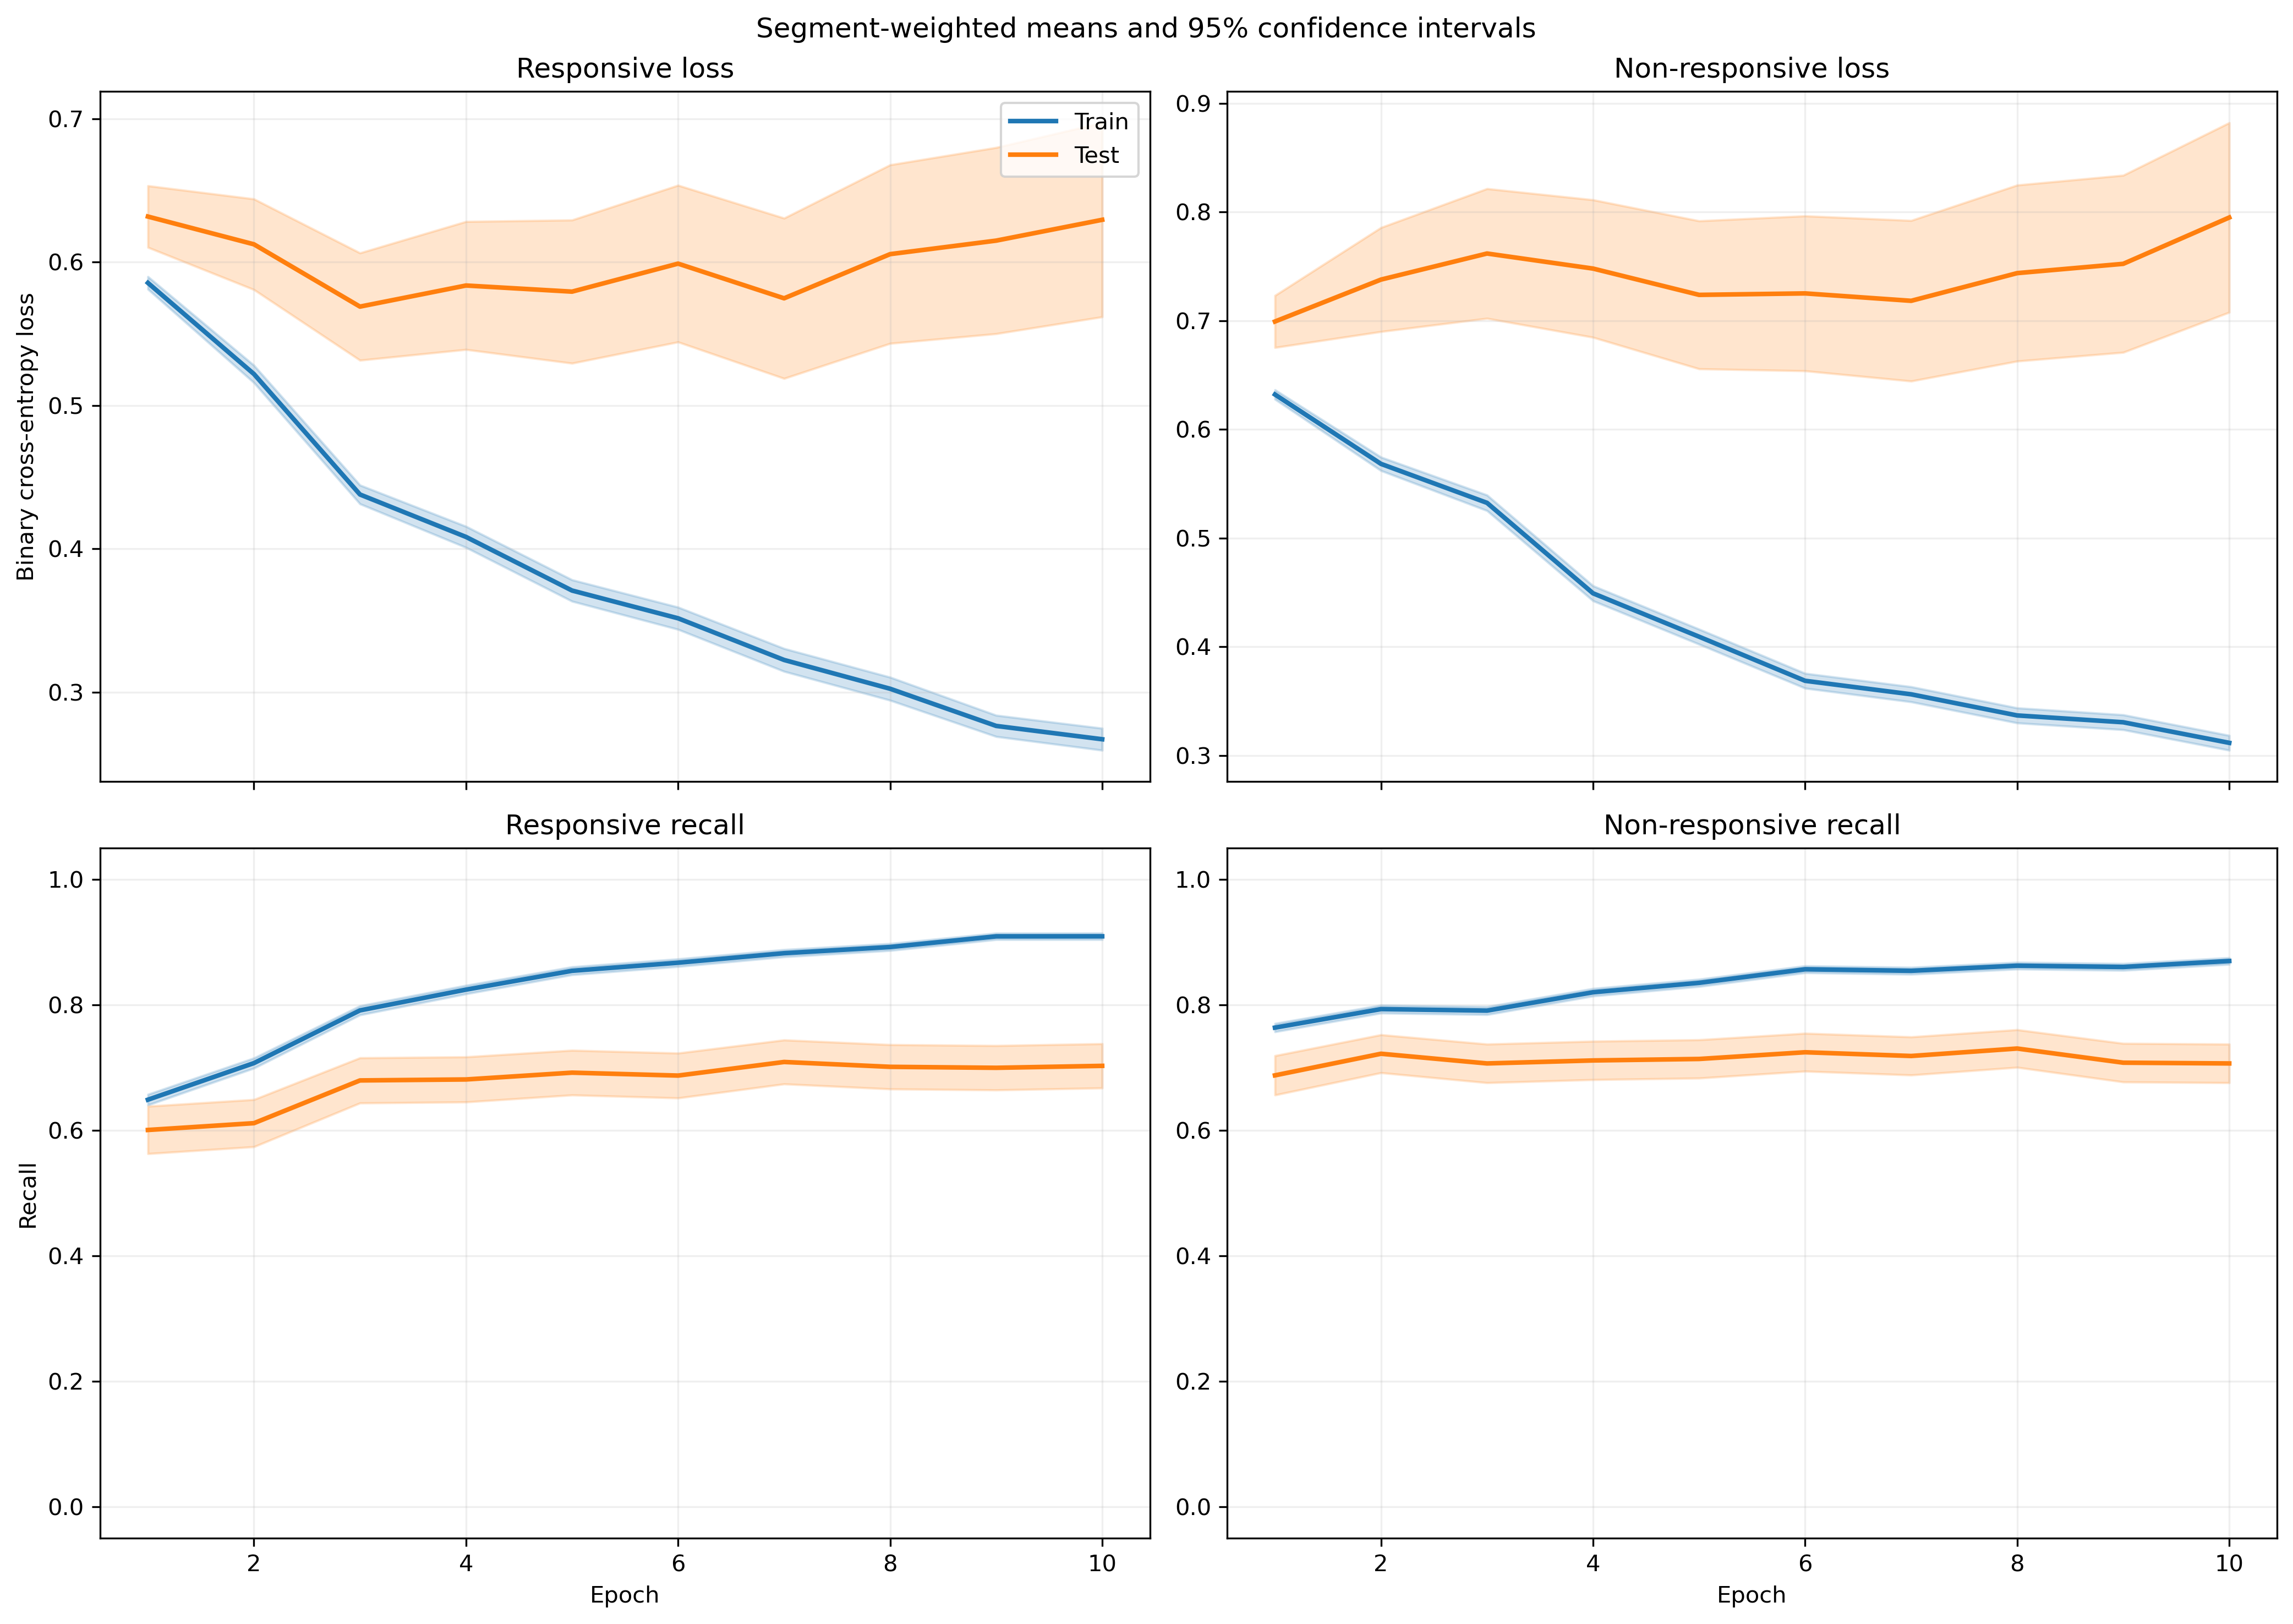

Values plotted in this chart, from the file beside it:
fold, epoch, split, r_loss, r_loss_count, r_loss_sum, r_loss_sum_sq, r_recall, r_recall_count, r_recall_sum, r_recall_sum_sq, nr_loss, nr_loss_count, nr_loss_sum, nr_loss_sum_sq, nr_recall, nr_recall_count, nr_recall_sum, nr_recall_sum_sq
1, 1, train, 0.6054, 640, 387.4, 288.5, 0.6094, 640, 390.0, 390.0, 0.6154, 842, 518.1, 407.8, 0.7874, 842, 663.0, 663.0
1, 1, test, 0.8699, 6, 5.219, 4.823, 0.3333, 6, 2.0, 2.0, , 0, 0.0, 0.0, , 0, 0.0, 0.0
1, 2, train, 0.5487, 640, 351.1, 282.4, 0.6766, 640, 433.0, 433.0, 0.5304, 842, 446.6, 361.7, 0.8147, 842, 686.0, 686.0
1, 2, test, 0.7954, 6, 4.773, 4.369, 0.3333, 6, 2.0, 2.0, , 0, 0.0, 0.0, , 0, 0.0, 0.0
1, 3, train, 0.4524, 640, 289.5, 221.7, 0.7641, 640, 489.0, 489.0, 0.5088, 842, 428.4, 370.7, 0.8195, 842, 690.0, 690.0
1, 3, test, 0.6329, 6, 3.797, 3.01, 0.5, 6, 3.0, 3.0, , 0, 0.0, 0.0, , 0, 0.0, 0.0
1, 4, train, 0.4389, 640, 280.9, 249.6, 0.7719, 640, 494.0, 494.0, 0.4214, 842, 354.8, 312.5, 0.8551, 842, 720.0, 720.0
1, 4, test, 0.6999, 6, 4.199, 4.152, 0.5, 6, 3.0, 3.0, , 0, 0.0, 0.0, , 0, 0.0, 0.0
1, 5, train, 0.3848, 640, 246.3, 217.3, 0.8391, 640, 537.0, 537.0, 0.3904, 842, 328.7, 285.7, 0.8539, 842, 719.0, 719.0
1, 5, test, 0.6221, 6, 3.732, 3.602, 0.5, 6, 3.0, 3.0, , 0, 0.0, 0.0, , 0, 0.0, 0.0
1, 6, train, 0.3372, 640, 215.8, 185.2, 0.8719, 640, 558.0, 558.0, 0.3787, 842, 318.9, 289, 0.8575, 842, 722.0, 722.0
1, 6, test, 0.535, 6, 3.21, 2.788, 0.5, 6, 3.0, 3.0, , 0, 0.0, 0.0, , 0, 0.0, 0.0
1, 7, train, 0.3331, 640, 213.2, 204, 0.8734, 640, 559.0, 559.0, 0.3337, 842, 281, 230.1, 0.8646, 842, 728.0, 728.0
1, 7, test, 0.5263, 6, 3.158, 2.757, 0.6667, 6, 4.0, 4.0, , 0, 0.0, 0.0, , 0, 0.0, 0.0
1, 8, train, 0.3255, 640, 208.3, 219.6, 0.8875, 640, 568.0, 568.0, 0.2974, 842, 250.5, 201.5, 0.8848, 842, 745.0, 745.0
1, 8, test, 0.5665, 6, 3.399, 3.555, 0.5, 6, 3.0, 3.0, , 0, 0.0, 0.0, , 0, 0.0, 0.0
1, 9, train, 0.2799, 640, 179.2, 158.9, 0.9062, 640, 580.0, 580.0, 0.3245, 842, 273.2, 236.3, 0.8717, 842, 734.0, 734.0
1, 9, test, 0.4857, 6, 2.914, 2.239, 0.6667, 6, 4.0, 4.0, , 0, 0.0, 0.0, , 0, 0.0, 0.0
1, 10, train, 0.2703, 640, 173, 167, 0.9, 640, 576.0, 576.0, 0.2962, 842, 249.4, 205.1, 0.8765, 842, 738.0, 738.0
1, 10, test, 0.5457, 6, 3.274, 2.973, 0.5, 6, 3.0, 3.0, , 0, 0.0, 0.0, , 0, 0.0, 0.0
2, 1, train, 0.5723, 591, 338.2, 228.9, 0.6565, 591, 388.0, 388.0, 0.6591, 828, 545.7, 431.8, 0.7391, 828, 612.0, 612.0
2, 1, test, 0.7086, 55, 38.98, 30.01, 0.4364, 55, 24.0, 24.0, 0.5776, 14, 8.086, 4.874, 0.8571, 14, 12.0, 12.0
2, 2, train, 0.5076, 591, 300, 213.7, 0.7276, 591, 430.0, 430.0, 0.5928, 828, 490.9, 416.3, 0.779, 828, 645.0, 645.0
2, 2, test, 0.6856, 55, 37.71, 32.4, 0.5273, 55, 29.0, 29.0, 0.4232, 14, 5.925, 2.732, 1.0, 14, 14.0, 14.0
2, 3, train, 0.4317, 591, 255.1, 186.5, 0.8037, 591, 475.0, 475.0, 0.5445, 828, 450.9, 418.4, 0.7874, 828, 652.0, 652.0
2, 3, test, 0.6222, 55, 34.22, 31.24, 0.6, 55, 33.0, 33.0, 0.2978, 14, 4.169, 1.436, 1.0, 14, 14.0, 14.0
2, 4, train, 0.4038, 591, 238.6, 188.2, 0.824, 591, 487.0, 487.0, 0.4673, 828, 387, 353.8, 0.8225, 828, 681.0, 681.0
2, 4, test, 0.6132, 55, 33.72, 33.87, 0.6, 55, 33.0, 33.0, 0.1936, 14, 2.711, 0.6771, 1.0, 14, 14.0, 14.0
2, 5, train, 0.3618, 591, 213.8, 166.4, 0.8748, 591, 517.0, 517.0, 0.4275, 828, 353.9, 314.7, 0.8357, 828, 692.0, 692.0
2, 5, test, 0.607, 55, 33.38, 36.98, 0.6909, 55, 38.0, 38.0, 0.1761, 14, 2.465, 0.6068, 1.0, 14, 14.0, 14.0
2, 6, train, 0.3746, 591, 221.4, 202.9, 0.8562, 591, 506.0, 506.0, 0.3507, 828, 290.4, 251.3, 0.8744, 828, 724.0, 724.0
2, 6, test, 0.6971, 55, 38.34, 53.1, 0.6364, 55, 35.0, 35.0, 0.1298, 14, 1.817, 0.3668, 1.0, 14, 14.0, 14.0
2, 7, train, 0.368, 591, 217.5, 231.2, 0.8545, 591, 505.0, 505.0, 0.3271, 828, 270.8, 249.6, 0.8696, 828, 720.0, 720.0
2, 7, test, 0.7637, 55, 42.01, 67.3, 0.6, 55, 33.0, 33.0, 0.1123, 14, 1.572, 0.3099, 1.0, 14, 14.0, 14.0
2, 8, train, 0.3241, 591, 191.5, 190.3, 0.89, 591, 526.0, 526.0, 0.319, 828, 264.2, 230, 0.8792, 828, 728.0, 728.0
2, 8, test, 0.6987, 55, 38.43, 58.43, 0.6, 55, 33.0, 33.0, 0.09171, 14, 1.284, 0.2209, 1.0, 14, 14.0, 14.0
2, 9, train, 0.3026, 591, 178.8, 160.8, 0.8968, 591, 530.0, 530.0, 0.302, 828, 250, 195.7, 0.8925, 828, 739.0, 739.0
2, 9, test, 0.6829, 55, 37.56, 57.1, 0.6545, 55, 36.0, 36.0, 0.1095, 14, 1.532, 0.2952, 1.0, 14, 14.0, 14.0
2, 10, train, 0.2902, 591, 171.5, 177.3, 0.8985, 591, 531.0, 531.0, 0.2883, 828, 238.7, 211.4, 0.8913, 828, 738.0, 738.0
2, 10, test, 0.7261, 55, 39.93, 69.01, 0.6182, 55, 34.0, 34.0, 0.08545, 14, 1.196, 0.1998, 1.0, 14, 14.0, 14.0
3, 1, train, 0.5666, 645, 365.5, 243.6, 0.6574, 645, 424.0, 424.0, 0.6626, 840, 556.6, 443.3, 0.75, 840, 630.0, 630.0
3, 1, test, 0.4186, 1, 0.4186, 0.1752, 1.0, 1, 1.0, 1.0, 0.5473, 2, 1.095, 0.6014, 1.0, 2, 2.0, 2.0
3, 2, train, 0.5152, 645, 332.3, 238.5, 0.7209, 645, 465.0, 465.0, 0.5735, 840, 481.7, 395.9, 0.794, 840, 667.0, 667.0
3, 2, test, 0.3065, 1, 0.3065, 0.09392, 1.0, 1, 1.0, 1.0, 0.4877, 2, 0.9754, 0.4823, 1.0, 2, 2.0, 2.0
3, 3, train, 0.4083, 645, 263.4, 179.8, 0.8264, 645, 533.0, 533.0, 0.5586, 840, 469.3, 434.4, 0.769, 840, 646.0, 646.0
3, 3, test, 0.2382, 1, 0.2382, 0.05675, 1.0, 1, 1.0, 1.0, 0.5333, 2, 1.067, 0.5721, 1.0, 2, 2.0, 2.0
3, 4, train, 0.3801, 645, 245.2, 187.1, 0.8419, 645, 543.0, 543.0, 0.472, 840, 396.5, 354.8, 0.8107, 840, 681.0, 681.0
3, 4, test, 0.1822, 1, 0.1822, 0.0332, 1.0, 1, 1.0, 1.0, 0.4965, 2, 0.9931, 0.4986, 1.0, 2, 2.0, 2.0
3, 5, train, 0.384, 645, 247.7, 219.6, 0.8341, 645, 538.0, 538.0, 0.3867, 840, 324.9, 277.9, 0.8595, 840, 722.0, 722.0
3, 5, test, 0.154, 1, 0.154, 0.02372, 1.0, 1, 1.0, 1.0, 0.5535, 2, 1.107, 0.6439, 1.0, 2, 2.0, 2.0
3, 6, train, 0.3445, 645, 222.2, 204.9, 0.8589, 645, 554.0, 554.0, 0.3616, 840, 303.7, 267.3, 0.8619, 840, 724.0, 724.0
3, 6, test, 0.1213, 1, 0.1213, 0.01472, 1.0, 1, 1.0, 1.0, 0.4801, 2, 0.9603, 0.4894, 1.0, 2, 2.0, 2.0
3, 7, train, 0.3196, 645, 206.2, 208.1, 0.876, 645, 565.0, 565.0, 0.3496, 840, 293.7, 262.1, 0.8488, 840, 713.0, 713.0
3, 7, test, 0.1243, 1, 0.1243, 0.01545, 1.0, 1, 1.0, 1.0, 0.5329, 2, 1.066, 0.5887, 1.0, 2, 2.0, 2.0
3, 8, train, 0.2796, 645, 180.3, 166.4, 0.907, 645, 585.0, 585.0, 0.3322, 840, 279, 244.3, 0.8595, 840, 722.0, 722.0
3, 8, test, 0.1068, 1, 0.1068, 0.01141, 1.0, 1, 1.0, 1.0, 0.3906, 2, 0.7811, 0.3225, 1.0, 2, 2.0, 2.0
3, 9, train, 0.2583, 645, 166.6, 145.4, 0.9163, 645, 591.0, 591.0, 0.3262, 840, 274, 241.7, 0.8667, 840, 728.0, 728.0
3, 9, test, 0.0795, 1, 0.0795, 0.00632, 1.0, 1, 1.0, 1.0, 0.361, 2, 0.722, 0.2778, 1.0, 2, 2.0, 2.0
3, 10, train, 0.2431, 645, 156.8, 148, 0.9194, 645, 593.0, 593.0, 0.3158, 840, 265.3, 236.3, 0.8702, 840, 731.0, 731.0
3, 10, test, 0.07414, 1, 0.07414, 0.005497, 1.0, 1, 1.0, 1.0, 0.4173, 2, 0.8345, 0.3668, 1.0, 2, 2.0, 2.0
... 340 more rows
